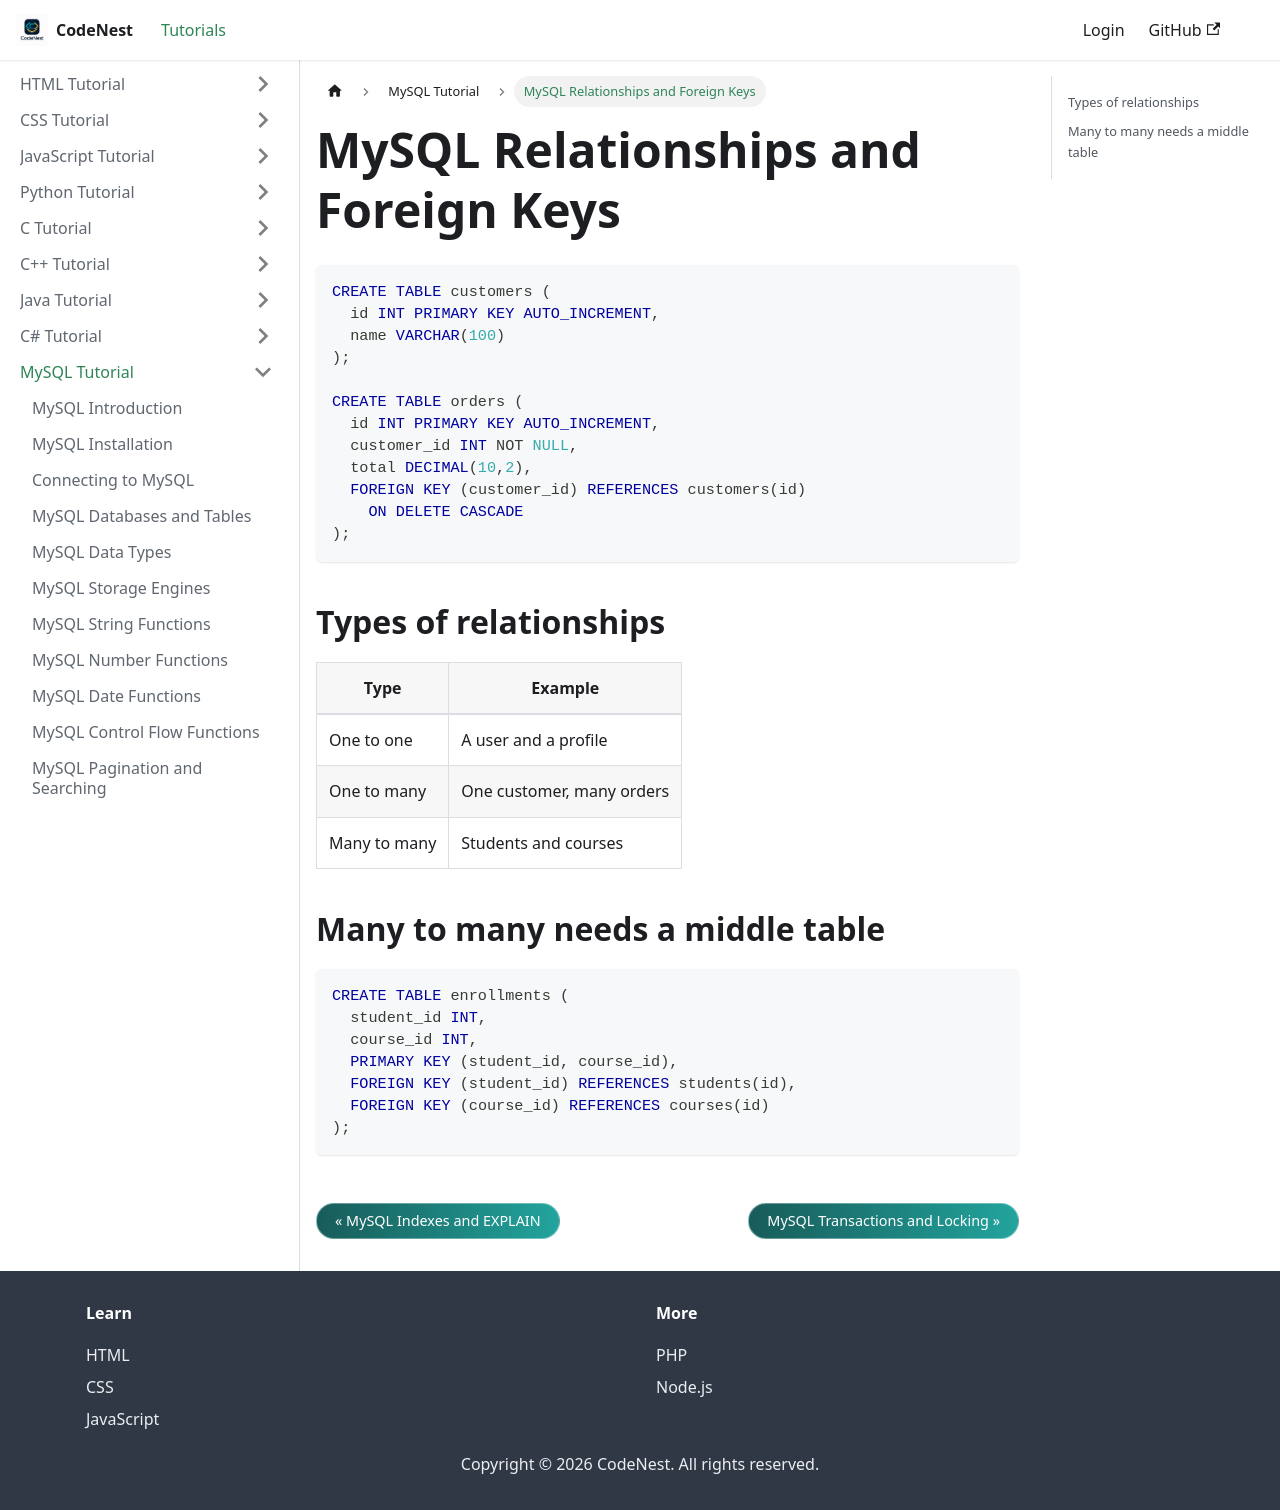

repository: adnankhan112/codenest · page: docs/mysql/foreign-keys.html · generator: docusaurus

---
title: "MySQL Relationships and Foreign Keys"
sidebar_position: 20
---

# MySQL Relationships and Foreign Keys

```sql
CREATE TABLE customers (
  id INT PRIMARY KEY AUTO_INCREMENT,
  name VARCHAR(100)
);

CREATE TABLE orders (
  id INT PRIMARY KEY AUTO_INCREMENT,
  customer_id INT NOT NULL,
  total DECIMAL(10,2),
  FOREIGN KEY (customer_id) REFERENCES customers(id)
    ON DELETE CASCADE
);
```

## Types of relationships

| Type | Example |
| --- | --- |
| One to one | A user and a profile |
| One to many | One customer, many orders |
| Many to many | Students and courses |

## Many to many needs a middle table

```sql
CREATE TABLE enrollments (
  student_id INT,
  course_id INT,
  PRIMARY KEY (student_id, course_id),
  FOREIGN KEY (student_id) REFERENCES students(id),
  FOREIGN KEY (course_id) REFERENCES courses(id)
);
```
